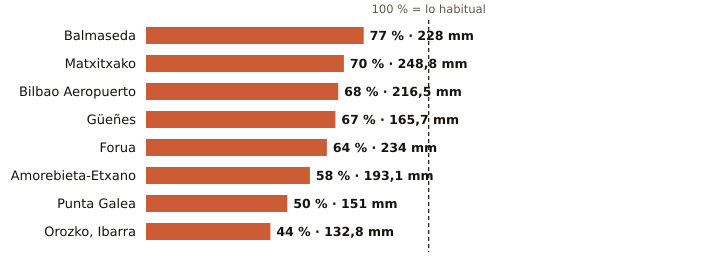

The table this chart was drawn from, first rows:
estacion, provincia, indicativo, mm_otono, referencia_mm, pct, periodo_referencia, hasta, hora
Balmaseda, Bizkaia, 1078C, 228.0, 295.0, 77, 2009-2025, 2026-11-23, 12
Matxitxako, Bizkaia, 1057B, 248.8, 355.1, 70, 1991-2020, 2026-11-23, 12
Bilbao Aeropuerto, Bizkaia, 1082, 216.5, 317.4, 68, 1991-2020, 2026-11-23, 12
Güeñes, Bizkaia, 1078I, 165.7, 246.3, 67, 1997-2025, 2026-11-23, 12
Forua, Bizkaia, 1056K, 234.0, 365.6, 64, 2009-2025, 2026-11-23, 12
Amorebieta-Etxano, Bizkaia, 1074C, 193.1, 330.4, 58, 2009-2025, 2026-11-23, 12
Punta Galea, Bizkaia, 1059X, 151.0, 301.2, 50, 2005-2025, 2026-11-23, 12
Orozko, Ibarra, Bizkaia, 1064L, 132.8, 301.1, 44, 2010-2025, 2026-11-23, 12
